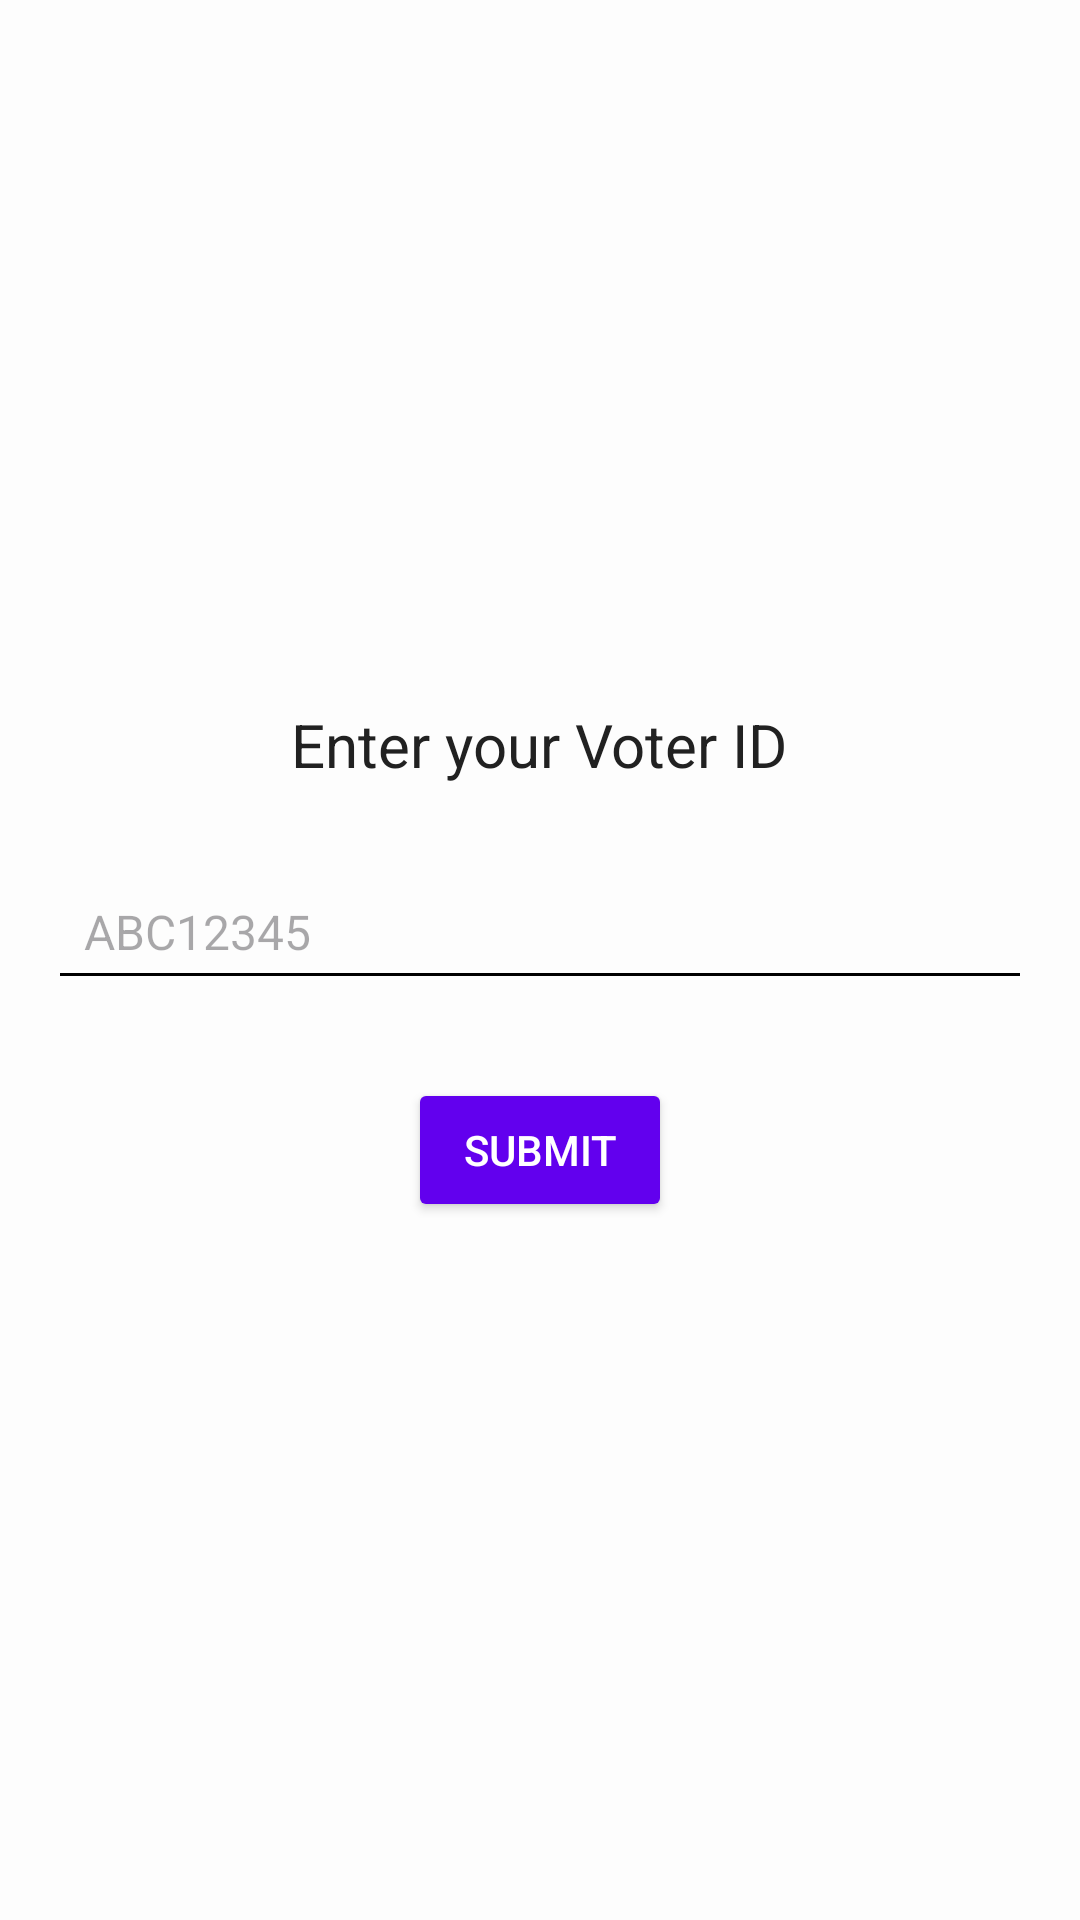

This screen was rendered from an Android layout file. Write that file and the resources it references.
<!-- AndroidManifest.xml: application theme Theme.Home -->
<!-- res/layout/activity_register_voter.xml -->
<LinearLayout xmlns:android="http://schemas.android.com/apk/res/android"
    android:layout_width="match_parent"
    android:layout_height="match_parent"
    android:orientation="vertical"
    android:padding="16dp"
    android:gravity="center">
        <LinearLayout
            android:layout_width="match_parent"
            android:layout_height="wrap_content"
            android:orientation="vertical"
            android:gravity="center">
            <TextView
                android:layout_width="wrap_content"
                android:layout_height="wrap_content"
                android:text="Enter your Voter ID"
                android:textSize="20sp"
                android:textColor="#212121"
                android:layout_marginTop="10dp"
                android:layout_gravity="center_horizontal"
                android:layout_marginBottom="16dp" />
            <EditText
                android:id="@+id/voterIdInput"
                android:layout_width="match_parent"
                android:layout_height="wrap_content"
                android:hint="ABC12345"
                android:inputType="text"
                android:padding="12dp"
                android:backgroundTint="#000000"
                android:layout_marginTop="10dp"
                android:layout_marginBottom="16dp"
                android:textColor="#212121"
                android:textSize="16sp"
                android:drawableLeft="@drawable/voteicon" />
            <Button
                android:id="@+id/submitVoterIdButton"
                android:layout_width="wrap_content"
                android:layout_height="wrap_content"
                android:text="Submit"
                android:layout_marginTop="10dp"
                android:textColor="#FFFFFF"
                android:backgroundTint="#6200EE"
                android:layout_marginBottom="8dp"
                android:layout_gravity="center_horizontal" />
        </LinearLayout>
    </LinearLayout>
<!-- resources referenced by this layout -->
<resources>
  <style name="Theme.Home" parent="Base.Theme.Home">
          <item name="android:windowBackground">@color/off_white</item>
      </style>
  <style name="Base.Theme.Home" parent="Theme.Material3.DayNight.NoActionBar">
          
          
      </style>
  <color name="off_white">#FDFDFD</color>
</resources>
